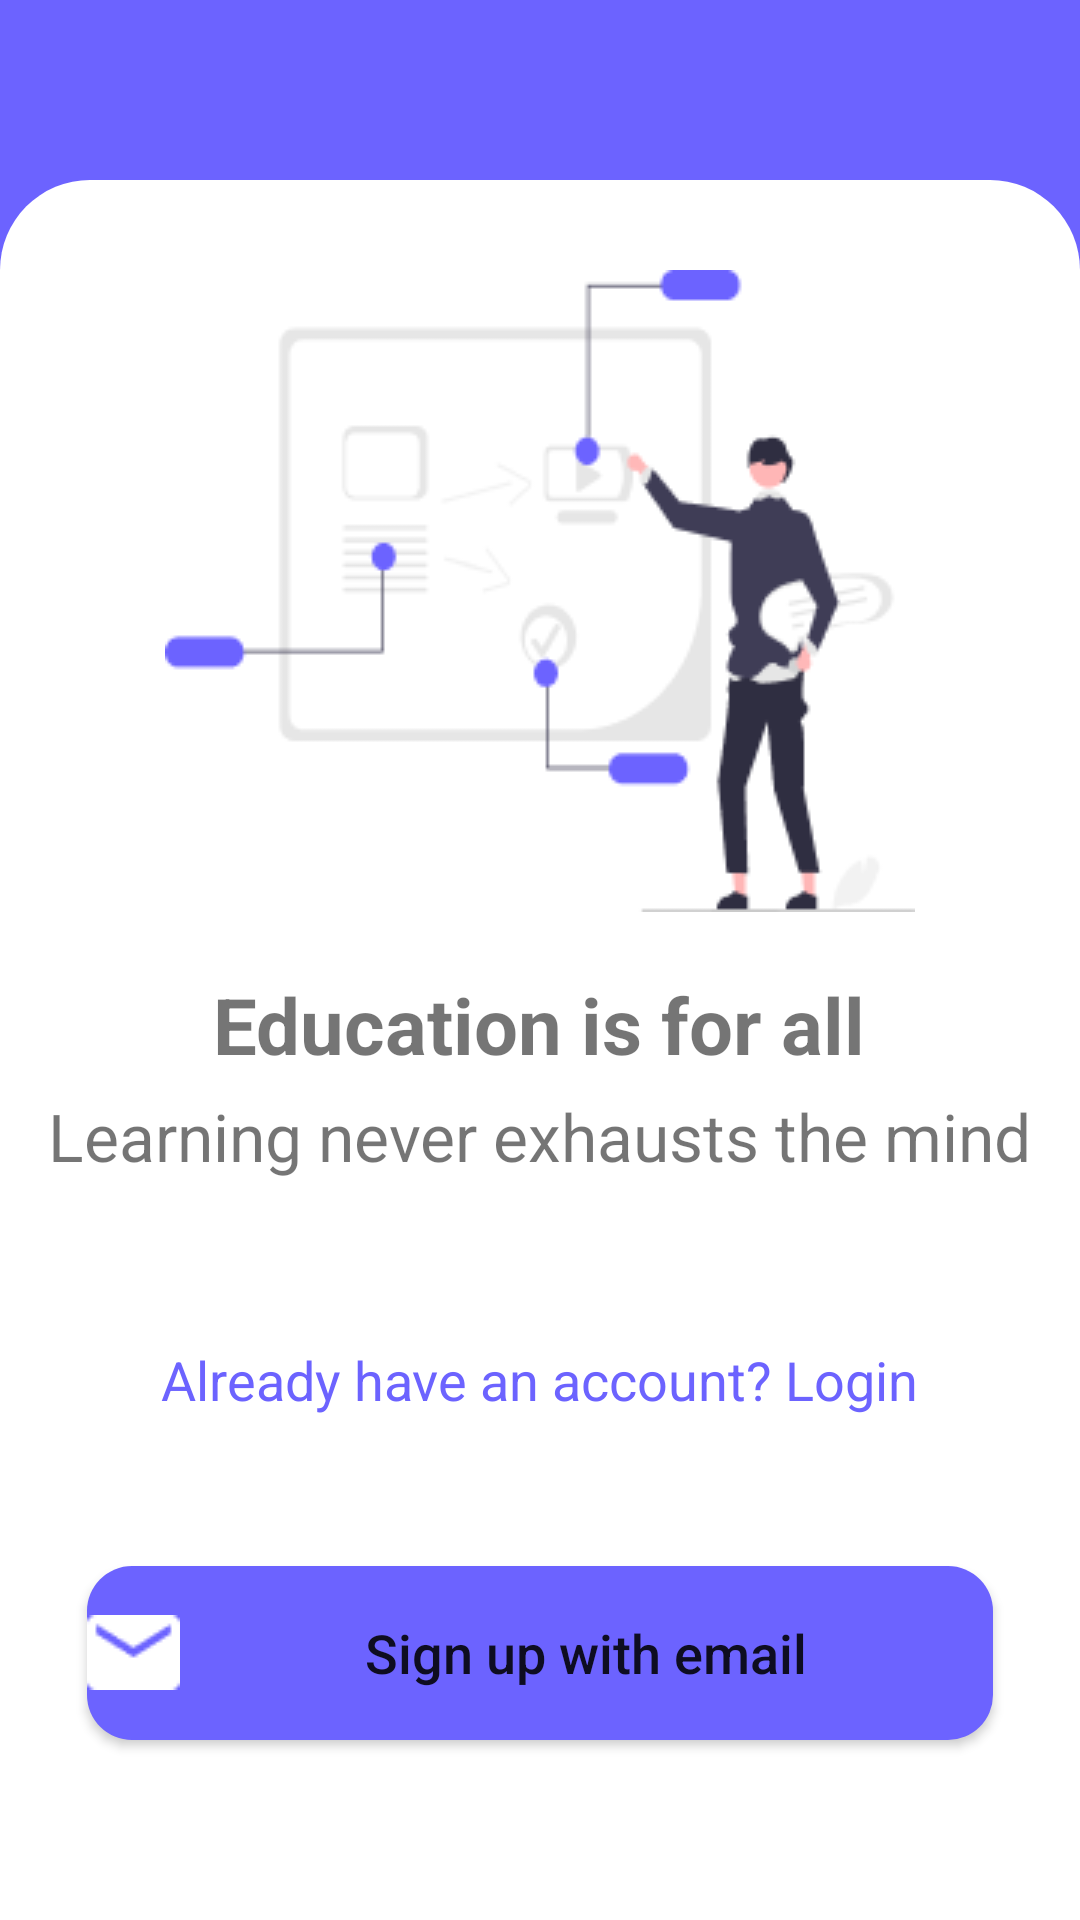

Layout XML and referenced resources for this Android screen:
<!-- AndroidManifest.xml: application theme Theme.Project_test1 -->
<!-- res/layout/intro_page.xml -->
<?xml version="1.0" encoding="utf-8"?>
<RelativeLayout xmlns:android="http://schemas.android.com/apk/res/android"
    android:layout_width="match_parent"
    android:layout_height="match_parent"
    android:background="@color/page_color">

    <RelativeLayout
        android:layout_marginTop="60dp"
        android:layout_width="match_parent"
        android:layout_height="match_parent"
        android:background="@drawable/rounded_page">

        <ImageView
            android:id="@+id/imgIntro"
            android:layout_width="wrap_content"
            android:layout_height="wrap_content"
            android:src="@drawable/teaching"
            android:layout_centerHorizontal="true"
            android:layout_marginTop="30dp"/>

        <TextView
            android:id="@+id/tvIntro"
            android:layout_width="wrap_content"
            android:layout_height="wrap_content"
            android:text="@string/titleIntroPage"
            android:textStyle="bold"
            android:textSize="26sp"
            android:layout_below="@+id/imgIntro"
            android:layout_centerHorizontal="true"
            android:layout_marginTop="20dp"/>

        <TextView
            android:layout_width="wrap_content"
            android:layout_height="wrap_content"
            android:textSize="22sp"
            android:text="@string/subTitleIntroPage"
            android:layout_below="@+id/tvIntro"
            android:layout_centerHorizontal="true"
            android:layout_marginTop="5dp"/>

        <TextView
            android:id="@+id/btnAlreadyAccount"
            android:layout_width="wrap_content"
            android:layout_height="wrap_content"
            android:text="@string/alreadyAccount"
            android:layout_above="@+id/btnSignUpWithEmail"
            android:textColor="@color/btn_color"
            android:layout_centerHorizontal="true"
            android:textSize="18sp"
            android:layout_marginBottom="50dp"/>

        <Button
            android:id="@+id/btnSignUpWithEmail"
            android:layout_width="302dp"
            android:layout_height="58dp"
            android:layout_alignParentBottom="true"
            android:layout_centerHorizontal="true"
            android:drawableLeft="@drawable/icon_email"
            android:text="@string/sign_up_with_email"
            android:textSize="18sp"
            android:layout_marginBottom="60dp"
            android:textAllCaps="false"
            android:background="@drawable/rounded_button"/>

    </RelativeLayout>

    <RelativeLayout
        android:layout_width="match_parent"
        android:layout_height="30dp"
        android:layout_alignParentBottom="true"
        android:background="@color/white"/>


</RelativeLayout>
<!-- resources referenced by this layout -->
<resources>
  <color name="btn_color">#6C63FF</color>
  <color name="page_color">#6C63FF</color>
  <color name="white">#FFFFFFFF</color>
  <!-- drawable icon_email: png bitmap (drawable, 375 bytes) -->
  <!-- drawable rounded_button (drawable) -->
  <shape xmlns:android="http://schemas.android.com/apk/res/android"
      android:shape="rectangle">
      <corners android:radius="15dp" /> 
      <solid android:color="@color/btn_color" /> 
  </shape>
  <!-- drawable rounded_page (drawable) -->
  <shape xmlns:android="http://schemas.android.com/apk/res/android"
      android:shape="rectangle">
      <corners android:radius="30dp" /> 
      <solid android:color="@color/white" /> 
  </shape>
  <!-- drawable teaching: png bitmap (drawable, 9021 bytes) -->
  <string name="alreadyAccount">Already have an account? Login</string>
  <string name="sign_up_with_email">Sign up with email</string>
  <string name="subTitleIntroPage">Learning never exhausts the mind</string>
  <string name="titleIntroPage">Education is for all</string>
  <style name="Theme.Project_test1" parent="Theme.MaterialComponents.DayNight.NoActionBar">
          
          <item name="colorPrimary">@color/lavender</item>
          <item name="colorPrimaryVariant">@color/lavender</item>
          <item name="colorOnPrimary">@color/white</item>
          
          <item name="colorSecondary">@color/teal_200</item>
          <item name="colorSecondaryVariant">@color/teal_700</item>
          <item name="colorOnSecondary">@color/black</item>
          
          <item name="android:statusBarColor">?attr/colorPrimaryVariant</item>
          
      </style>
  <color name="lavender">#8692f7</color>
  <color name="teal_200">#FF03DAC5</color>
  <color name="teal_700">#FF018786</color>
  <color name="black">#FF000000</color>
</resources>
